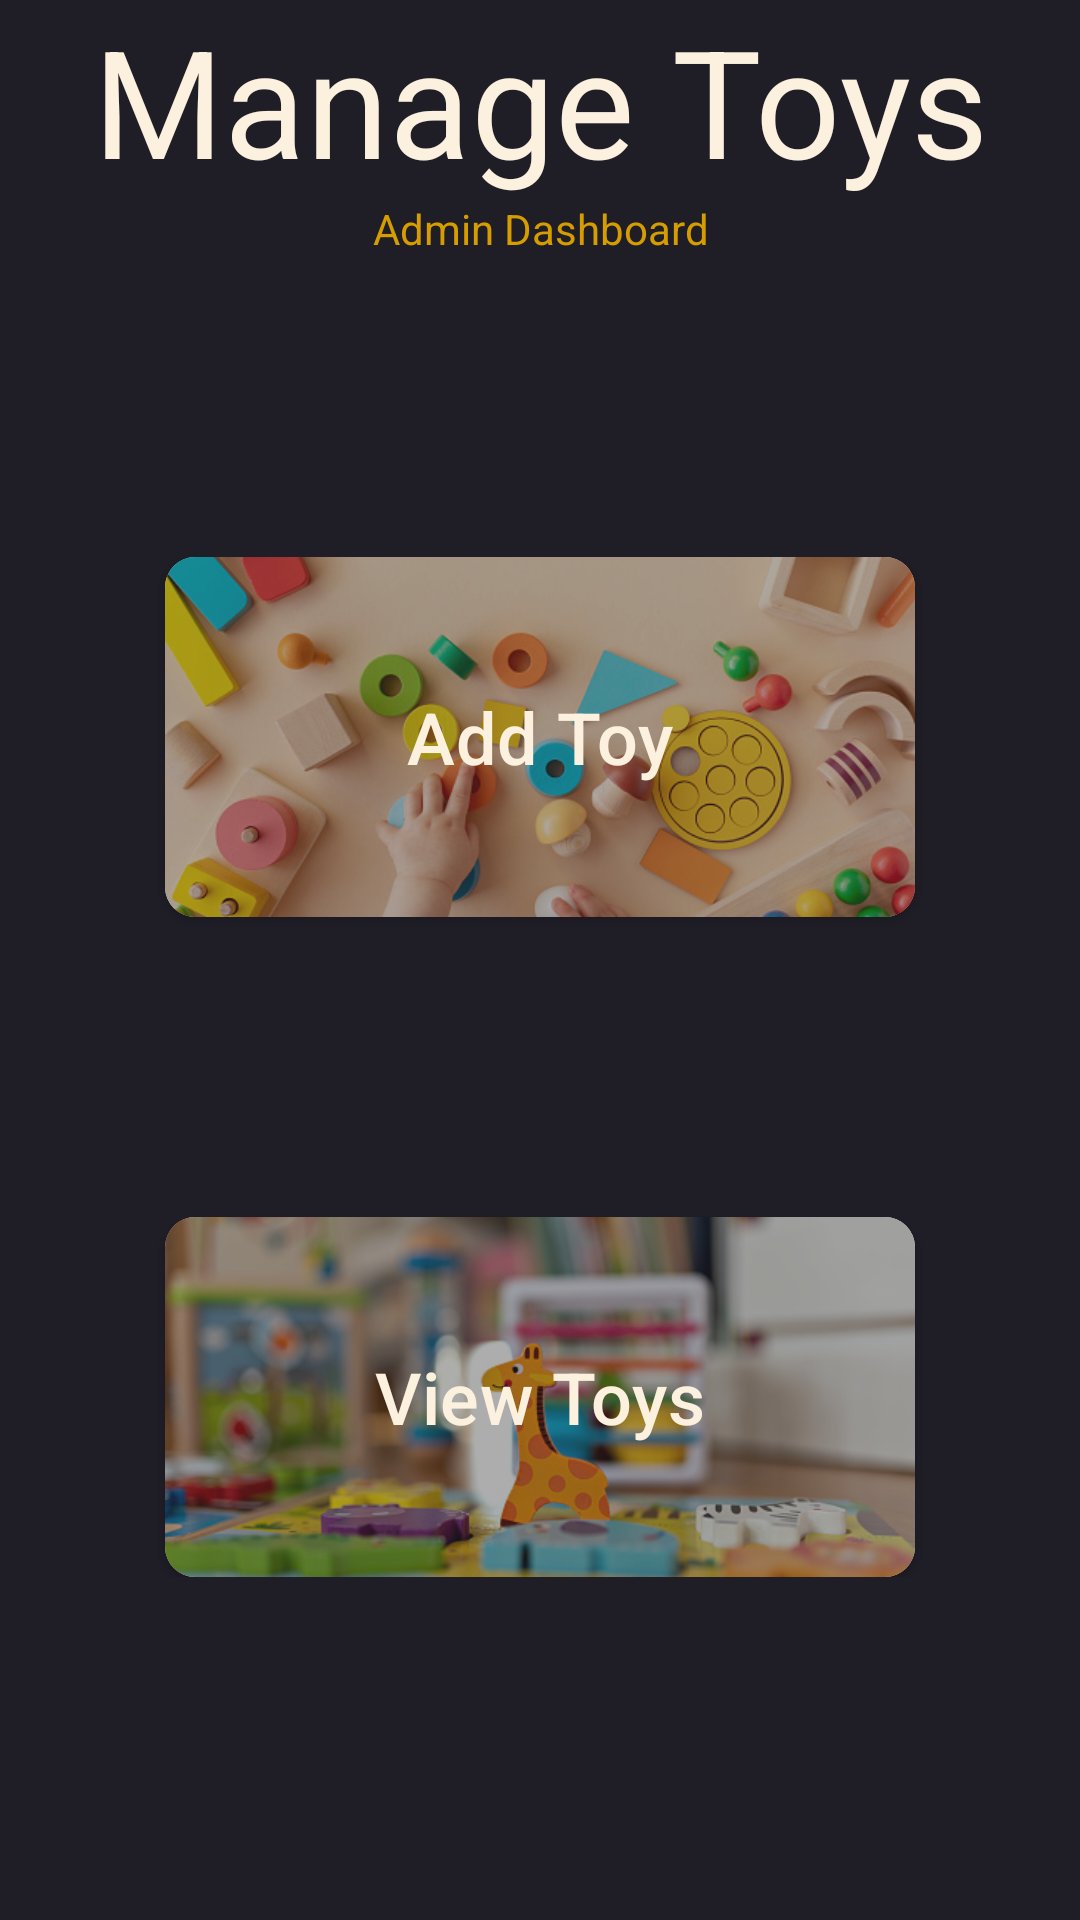

Android layout source for this screen:
<!-- AndroidManifest.xml: application theme Theme.RentAToy -->
<!-- res/layout/activity_admin_manage_toys.xml -->
<?xml version="1.0" encoding="utf-8"?>
    <LinearLayout   xmlns:android="http://schemas.android.com/apk/res/android"
        xmlns:app="http://schemas.android.com/apk/res-auto"
        xmlns:tools="http://schemas.android.com/tools"
        android:layout_width="match_parent"
        android:layout_height="match_parent"
        tools:context=".AdminManageToys"
        android:orientation="vertical"
        android:background="@color/secondary"
        >

        <TextView
            android:layout_width="match_parent"
            android:layout_height="wrap_content"
            android:gravity="center_horizontal"
            android:text="Manage Toys"
            android:textColor="@color/primaryText"
            android:textSize="50sp" />
        <TextView
            android:layout_width="match_parent"
            android:layout_height="wrap_content"
            android:text="Admin Dashboard"
            android:textColor="@color/primary"
            android:gravity="center"/>
        <LinearLayout
            android:layout_width="match_parent"
            android:layout_height="wrap_content"
            android:layout_marginTop="100dp"
            android:gravity="center_horizontal"
            android:layout_gravity="center"
            android:orientation="vertical">
            <androidx.cardview.widget.CardView
                app:cardCornerRadius="10dp"
                android:layout_width="wrap_content"
                android:layout_height="wrap_content">
            <FrameLayout
                android:layout_width="250dp"
                android:layout_height="120dp">

                <ImageView
                    android:layout_width="250dp"
                    android:layout_height="120dp"
                    android:scaleType="centerCrop"
                    android:src="@drawable/istockphoto_1412025000_170667a"/>
            <View
                android:layout_width="match_parent"
                android:layout_height="match_parent"
                android:background="#66333333"
                />
                <com.google.android.material.button.MaterialButton
                android:id="@+id/btnAddToy"
                android:layout_width="250dp"
                android:layout_height="120dp"
                android:drawableTop="@drawable/outline_add_24"
                android:drawableTint="@color/primaryText"
                android:text="Add Toy"
                android:backgroundTint="#0000"
                android:textSize="24dp"
                app:cornerRadius="10dp"
                android:textColor="@color/primaryText"
                />
            </FrameLayout>
            </androidx.cardview.widget.CardView>


            <androidx.cardview.widget.CardView
                android:layout_marginTop="100dp"
                app:cardCornerRadius="10dp"
                android:layout_width="wrap_content"
                android:layout_height="wrap_content">
                <FrameLayout
                    android:layout_width="250dp"
                    android:layout_height="120dp">

                    <ImageView
                        android:layout_width="250dp"
                        android:layout_height="120dp"
                        android:scaleType="centerCrop"
                        android:src="@drawable/istockphoto_1474775270_170667a"/>
                    <View
                        android:layout_width="match_parent"
                        android:layout_height="match_parent"
                        android:background="#66333333"
                        />
                    <com.google.android.material.button.MaterialButton
                        android:drawableTop="@drawable/baseline_format_list_bulleted_24"
                        android:drawableTint="@color/primaryText"
                        android:layout_width="250dp"
                        android:layout_height="120dp"
                        android:id="@+id/btnViewToy"
                        android:text="View Toys"
                        android:textSize="24dp"
                        app:cornerRadius="10dp"

                        android:textColor="@color/primaryText"
                        android:backgroundTint="#0000"
                        />
                </FrameLayout>
            </androidx.cardview.widget.CardView>


        </LinearLayout>

    </LinearLayout>
<!-- resources referenced by this layout -->
<resources>
  <color name="primary">#d59d00</color>
  <color name="primaryText">#fcf1df</color>
  <color name="secondary">#1f1e27</color>
  <!-- drawable istockphoto_1412025000_170667a: jpg bitmap (drawable, 94644 bytes) -->
  <!-- drawable istockphoto_1474775270_170667a: jpg bitmap (drawable, 69549 bytes) -->
  <style name="Theme.RentAToy" parent="Base.Theme.RentAToy" />
  <style name="Base.Theme.RentAToy" parent="Theme.Material3.Light">
  
  
      
           <item name="colorPrimary">@color/primary</item>
  
      </style>
</resources>
